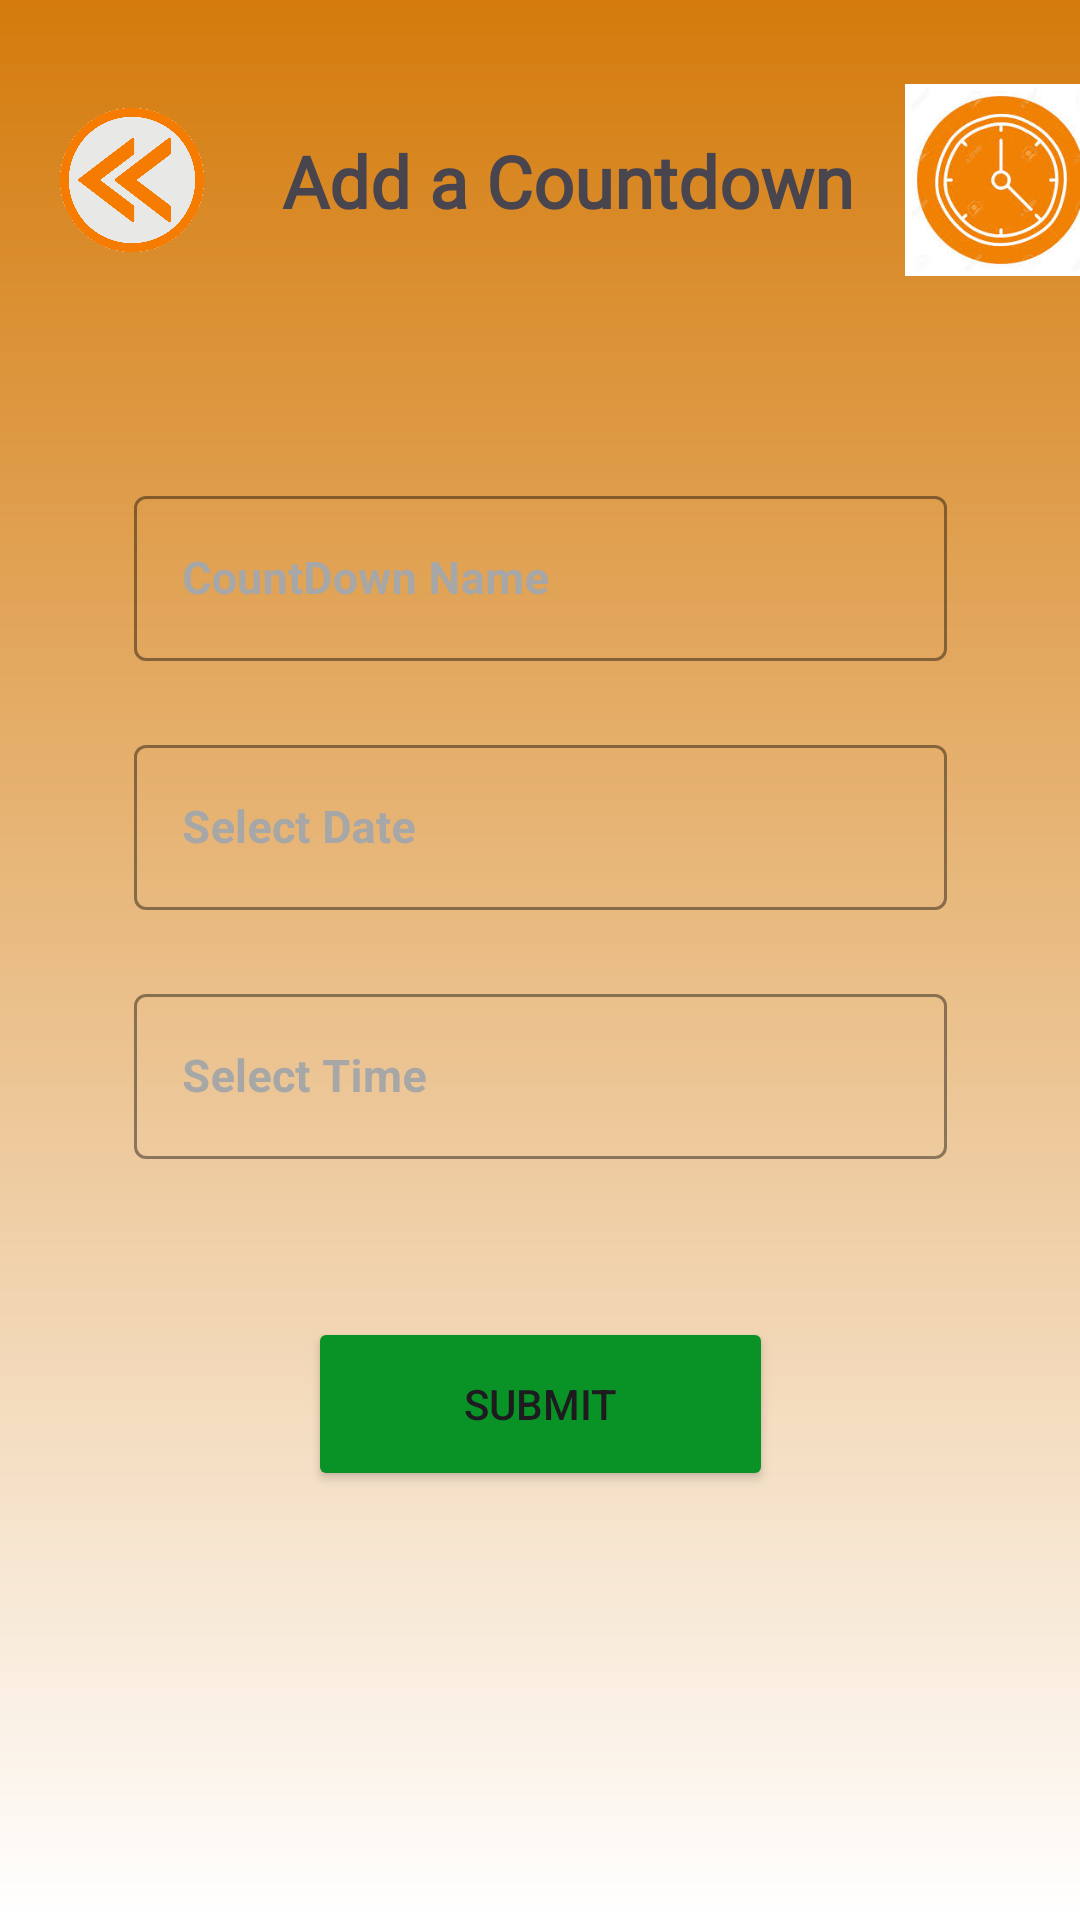

This screen was rendered from an Android layout file. Write that file and the resources it references.
<!-- AndroidManifest.xml: application theme Theme.ReminderNote -->
<!-- res/layout/activity_add_countdown.xml -->
<?xml version="1.0" encoding="utf-8"?>
<androidx.constraintlayout.widget.ConstraintLayout xmlns:android="http://schemas.android.com/apk/res/android"
    xmlns:app="http://schemas.android.com/apk/res-auto"
    xmlns:tools="http://schemas.android.com/tools"
    android:layout_width="match_parent"
    android:layout_height="match_parent"
    android:background="@drawable/page_background_gradient"
    tools:context=".activities.AddCountdownActivity">

    <ImageView
        android:id="@+id/back_addCountdown"
        android:layout_width="64dp"
        android:layout_height="64dp"
        android:layout_marginStart="12dp"
        android:layout_marginTop="28dp"
        app:layout_constraintStart_toStartOf="parent"
        app:layout_constraintTop_toTopOf="parent"
        app:srcCompat="@drawable/back_logo" />

    <TextView
        android:id="@+id/textView17_addCountdown"
        android:layout_width="wrap_content"
        android:layout_height="wrap_content"
        android:layout_marginStart="18dp"
        android:layout_marginTop="44dp"
        android:fontFamily="@font/allerta_stencil"
        android:text="Add a Countdown"
        android:textSize="24sp"
        android:textStyle="bold"
        app:layout_constraintStart_toEndOf="@+id/back_addCountdown"
        app:layout_constraintTop_toTopOf="parent" />

    <ImageView
        android:id="@+id/imageView4_addCountdown"
        android:layout_width="64dp"
        android:layout_height="64dp"
        android:layout_marginStart="20dp"
        android:layout_marginTop="28dp"
        android:layout_marginEnd="12dp"
        app:layout_constraintEnd_toEndOf="parent"
        app:layout_constraintHorizontal_bias="0.157"
        app:layout_constraintStart_toEndOf="@+id/textView17_addCountdown"
        app:layout_constraintTop_toTopOf="parent"
        app:srcCompat="@drawable/countdown" />

    <com.google.android.material.textfield.TextInputLayout
        android:id="@+id/txtCountdownName_addCountdown"
        style="@style/Widget.MaterialComponents.TextInputLayout.OutlinedBox"
        android:layout_width="271dp"
        android:layout_height="63dp"
        android:layout_marginStart="70dp"
        android:layout_marginTop="160dp"
        android:layout_marginEnd="70dp"
        android:hint="CountDown Name"
        android:textColorHint="#A7A7A7"
        app:boxStrokeColor="#EAEAEE"
        app:layout_constraintEnd_toEndOf="parent"
        app:layout_constraintStart_toStartOf="parent"
        app:layout_constraintTop_toTopOf="parent">

        <com.google.android.material.textfield.TextInputEditText
            android:id="@+id/countdownName_addCountdown"
            android:layout_width="match_parent"
            android:layout_height="55dp"
            android:textColor="#5B5B5B"
            android:textSize="15sp"
            android:textStyle="bold"
            tools:ignore="TouchTargetSizeCheck" />
    </com.google.android.material.textfield.TextInputLayout>

    <com.google.android.material.textfield.TextInputLayout
        android:id="@+id/txtSelectDate_addCountdown"
        style="@style/Widget.MaterialComponents.TextInputLayout.OutlinedBox"
        android:layout_width="271dp"
        android:layout_height="63dp"
        android:layout_marginStart="70dp"
        android:layout_marginTop="20dp"
        android:layout_marginEnd="70dp"
        android:hint="Select Date"
        android:textColorHint="#A7A7A7"
        app:boxStrokeColor="#EAEAEE"
        app:layout_constraintEnd_toEndOf="parent"
        app:layout_constraintStart_toStartOf="parent"
        app:layout_constraintTop_toBottomOf="@id/txtCountdownName_addCountdown">

        <com.google.android.material.textfield.TextInputEditText
            android:id="@+id/selectDate_addCountdown"
            android:layout_width="match_parent"
            android:layout_height="55dp"
            android:focusable="false"
            android:onClick="onSelectDateClick"
            android:textColor="#5B5B5B"
            android:textSize="15sp"
            android:textStyle="bold"
            tools:ignore="TouchTargetSizeCheck" />
    </com.google.android.material.textfield.TextInputLayout>

    <com.google.android.material.textfield.TextInputLayout
        android:id="@+id/txtSelectTime_addCountdown"
        style="@style/Widget.MaterialComponents.TextInputLayout.OutlinedBox"
        android:layout_width="271dp"
        android:layout_height="63dp"
        android:layout_marginStart="70dp"
        android:layout_marginTop="20dp"
        android:layout_marginEnd="70dp"
        android:hint="Select Time"
        android:textColorHint="#A7A7A7"
        app:boxStrokeColor="#EAEAEE"
        app:layout_constraintEnd_toEndOf="parent"
        app:layout_constraintStart_toStartOf="parent"
        app:layout_constraintTop_toBottomOf="@id/txtSelectDate_addCountdown">

        <com.google.android.material.textfield.TextInputEditText
            android:id="@+id/selectTime_addCountdown"
            android:layout_width="match_parent"
            android:layout_height="55dp"
            android:focusable="false"
            android:onClick="onSelectTimeClick"
            android:textColor="#5B5B5B"
            android:textSize="15sp"
            android:textStyle="bold"
            tools:ignore="TouchTargetSizeCheck" />
    </com.google.android.material.textfield.TextInputLayout>

    <Button
        android:id="@+id/submit_addCountdown"
        android:layout_width="155dp"
        android:layout_height="58dp"
        android:layout_marginTop="50dp"
        android:backgroundTint="#099226"
        android:text="SUBMIT"
        app:layout_constraintBottom_toBottomOf="parent"
        app:layout_constraintEnd_toEndOf="parent"
        app:layout_constraintStart_toStartOf="parent"
        app:layout_constraintTop_toBottomOf="@+id/txtSelectTime_addCountdown"
        app:layout_constraintVertical_bias="0.0" />

</androidx.constraintlayout.widget.ConstraintLayout>
<!-- resources referenced by this layout -->
<resources>
  <!-- drawable back_logo: png bitmap (drawable, 81565 bytes) -->
  <!-- drawable countdown: jpg bitmap (drawable, 11357 bytes) -->
  <!-- drawable page_background_gradient (drawable) -->
  <?xml version="1.0" encoding="utf-8"?>
  <shape xmlns:android="http://schemas.android.com/apk/res/android"
      android:shape="rectangle">
      <gradient
          android:startColor="#FFFF"
          android:endColor="#D47B0C"
          android:angle="90" />
  </shape>
  <style name="Theme.ReminderNote" parent="Base.Theme.ReminderNote.Light" />
  <style name="Base.Theme.ReminderNote.Light" parent="Theme.Material3.Light.NoActionBar">
          
           <item name="colorPrimaryDark">@color/orange</item>
      </style>
  <color name="orange">#EA9721</color>
</resources>
